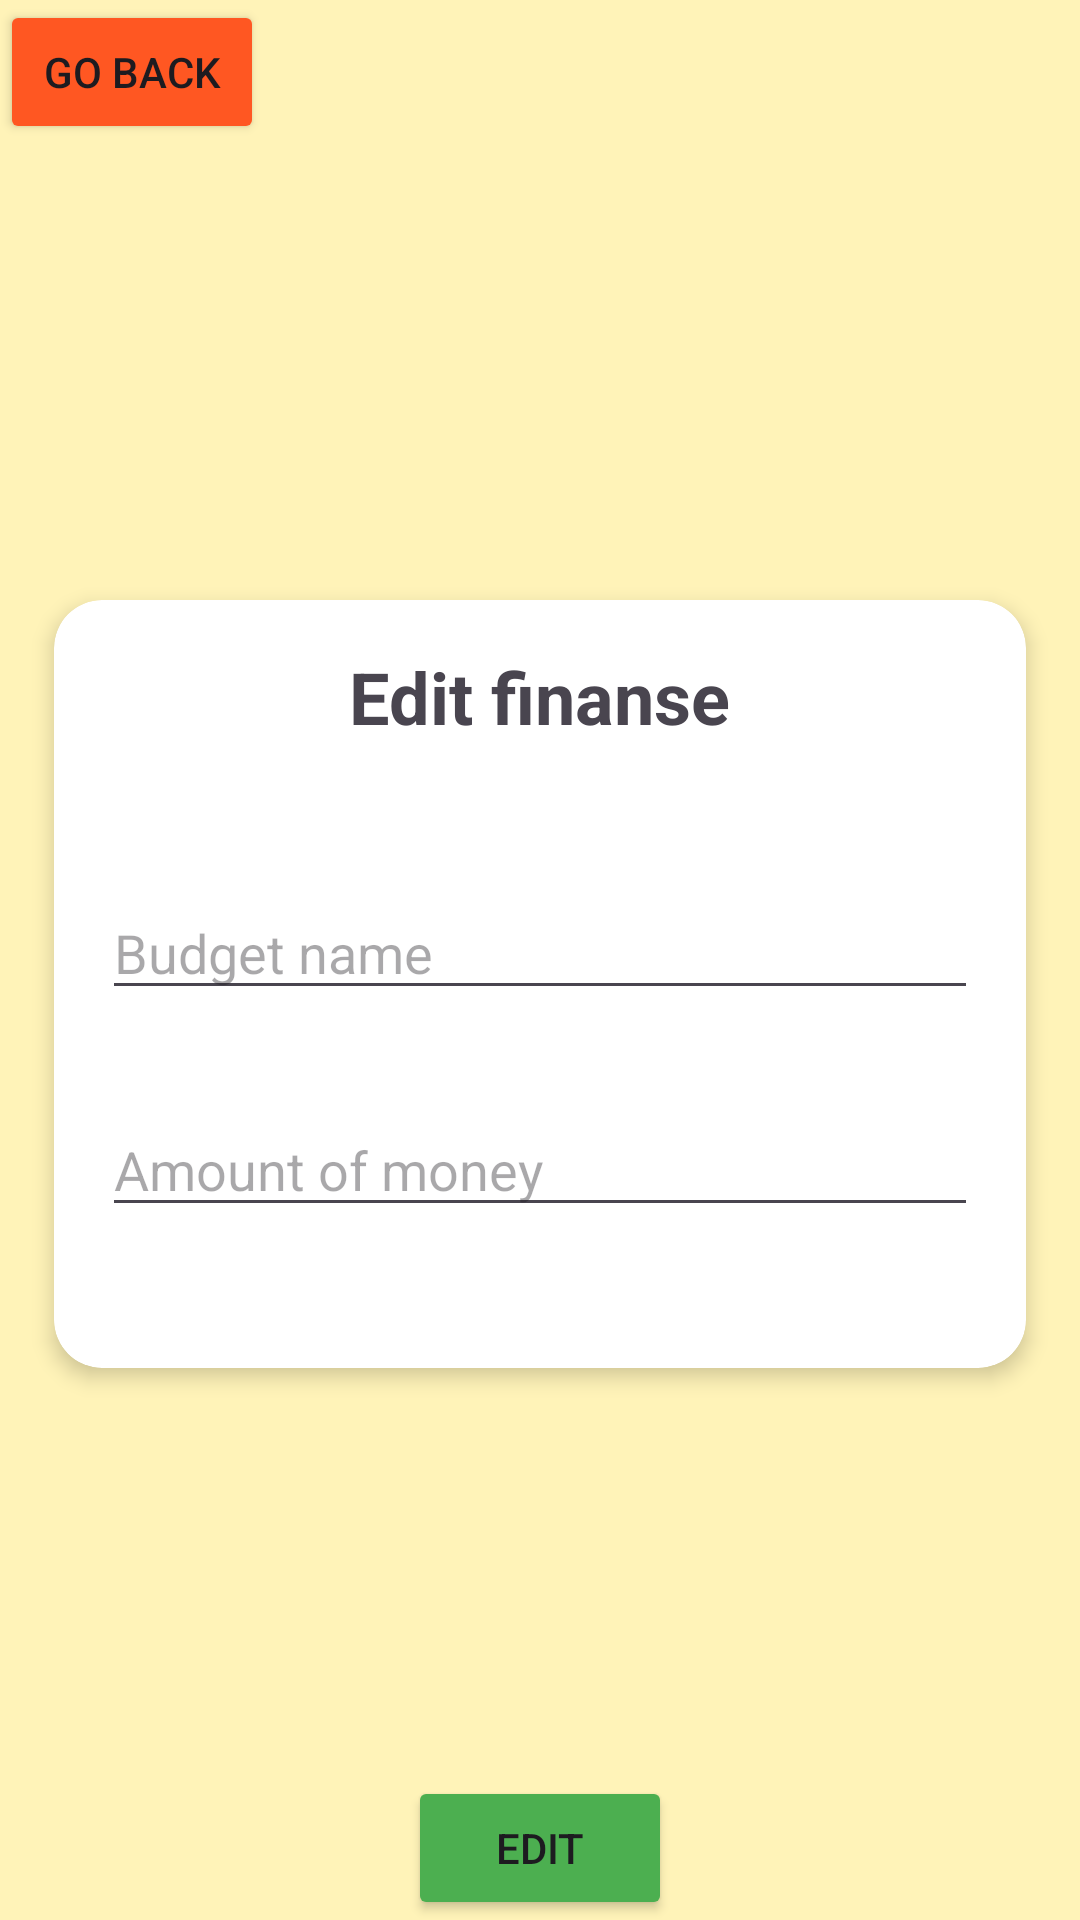

Produce the Android XML layout that renders to this screen, including the resource entries it uses.
<!-- AndroidManifest.xml: application theme Theme.PlanerPodrozy -->
<!-- res/layout/activity_edit_finanse.xml -->
<?xml version="1.0" encoding="utf-8"?>
<androidx.constraintlayout.widget.ConstraintLayout xmlns:android="http://schemas.android.com/apk/res/android"
    xmlns:app="http://schemas.android.com/apk/res-auto"
    xmlns:tools="http://schemas.android.com/tools"
    android:layout_width="match_parent"
    android:layout_height="match_parent"
    android:background="#5CFFEB3B"
    tools:context=".EditFinanseActivity">

    <Button
        android:id="@+id/buttonBack"
        android:layout_width="wrap_content"
        android:layout_height="wrap_content"
        android:backgroundTint="#FF5722"
        android:text="Go back"
        app:layout_constraintStart_toStartOf="parent"
        app:layout_constraintTop_toTopOf="parent" />

    <androidx.cardview.widget.CardView
        android:layout_width="0dp"
        android:layout_height="0dp"
        android:layout_marginTop="16dp"
        android:layout_marginBottom="@dimen/_40sdp"
        app:cardCornerRadius="16dp"
        app:cardElevation="4dp"
        android:background="@android:color/transparent"
        app:layout_constraintWidth_percent="0.9"
        app:layout_constraintHeight_percent="0.4"
        app:layout_constraintStart_toStartOf="parent"
        app:layout_constraintEnd_toEndOf="parent"
        app:layout_constraintTop_toTopOf="parent"
        app:layout_constraintBottom_toBottomOf="parent">

        
        <LinearLayout
            android:layout_width="match_parent"
            android:layout_height="match_parent"
            android:orientation="vertical"
            android:padding="16dp">

            <TextView
                android:layout_width="wrap_content"
                android:layout_height="wrap_content"
                android:text="Edit finanse"
                android:textSize="24sp"
                android:textStyle="bold"
                android:layout_gravity="center"
                android:layout_marginBottom="16dp" />

            
            <Space
                android:layout_width="match_parent"
                android:layout_height="0dp"
                android:layout_weight="1" />

            <EditText
                android:id="@+id/finanseNameText"
                android:layout_width="match_parent"
                android:layout_height="wrap_content"
                android:ems="10"
                android:hint="Budget name"
                android:inputType="text"
                android:text=""
                app:layout_constraintEnd_toEndOf="parent"
                app:layout_constraintHorizontal_bias="0.497"
                app:layout_constraintStart_toStartOf="parent"
                app:layout_constraintTop_toTopOf="parent"
                app:layout_constraintVertical_bias="0.0" />

            <Space
                android:layout_width="match_parent"
                android:layout_height="0dp"
                android:layout_weight="1" />

            <EditText
                android:id="@+id/amountNumber"
                android:layout_width="match_parent"
                android:layout_height="wrap_content"
                android:ems="10"
                android:hint="Amount of money"
                android:inputType="number"
                app:layout_constraintBottom_toTopOf="@+id/buttonEditBudget"
                app:layout_constraintEnd_toEndOf="parent"
                app:layout_constraintStart_toStartOf="parent" />

            <Space
                android:layout_width="match_parent"
                android:layout_height="0dp"
                android:layout_weight="1" />

        </LinearLayout>
    </androidx.cardview.widget.CardView>






    <Button
        android:id="@+id/buttonEditBudget"
        android:layout_width="wrap_content"
        android:layout_height="wrap_content"
        android:layout_marginBottom="@dimen/_120sdp"
        android:backgroundTint="#4CAF50"
        android:text="Edit"
        app:layout_constraintBottom_toBottomOf="parent"
        app:layout_constraintEnd_toEndOf="parent"
        app:layout_constraintStart_toStartOf="parent" />

</androidx.constraintlayout.widget.ConstraintLayout>
<!-- resources referenced by this layout -->
<resources>
  <style name="Theme.PlanerPodrozy" parent="Base.Theme.PlanerPodrozy" />
  <style name="Base.Theme.PlanerPodrozy" parent="Theme.Material3.DayNight.NoActionBar">
          
          
      </style>
</resources>
